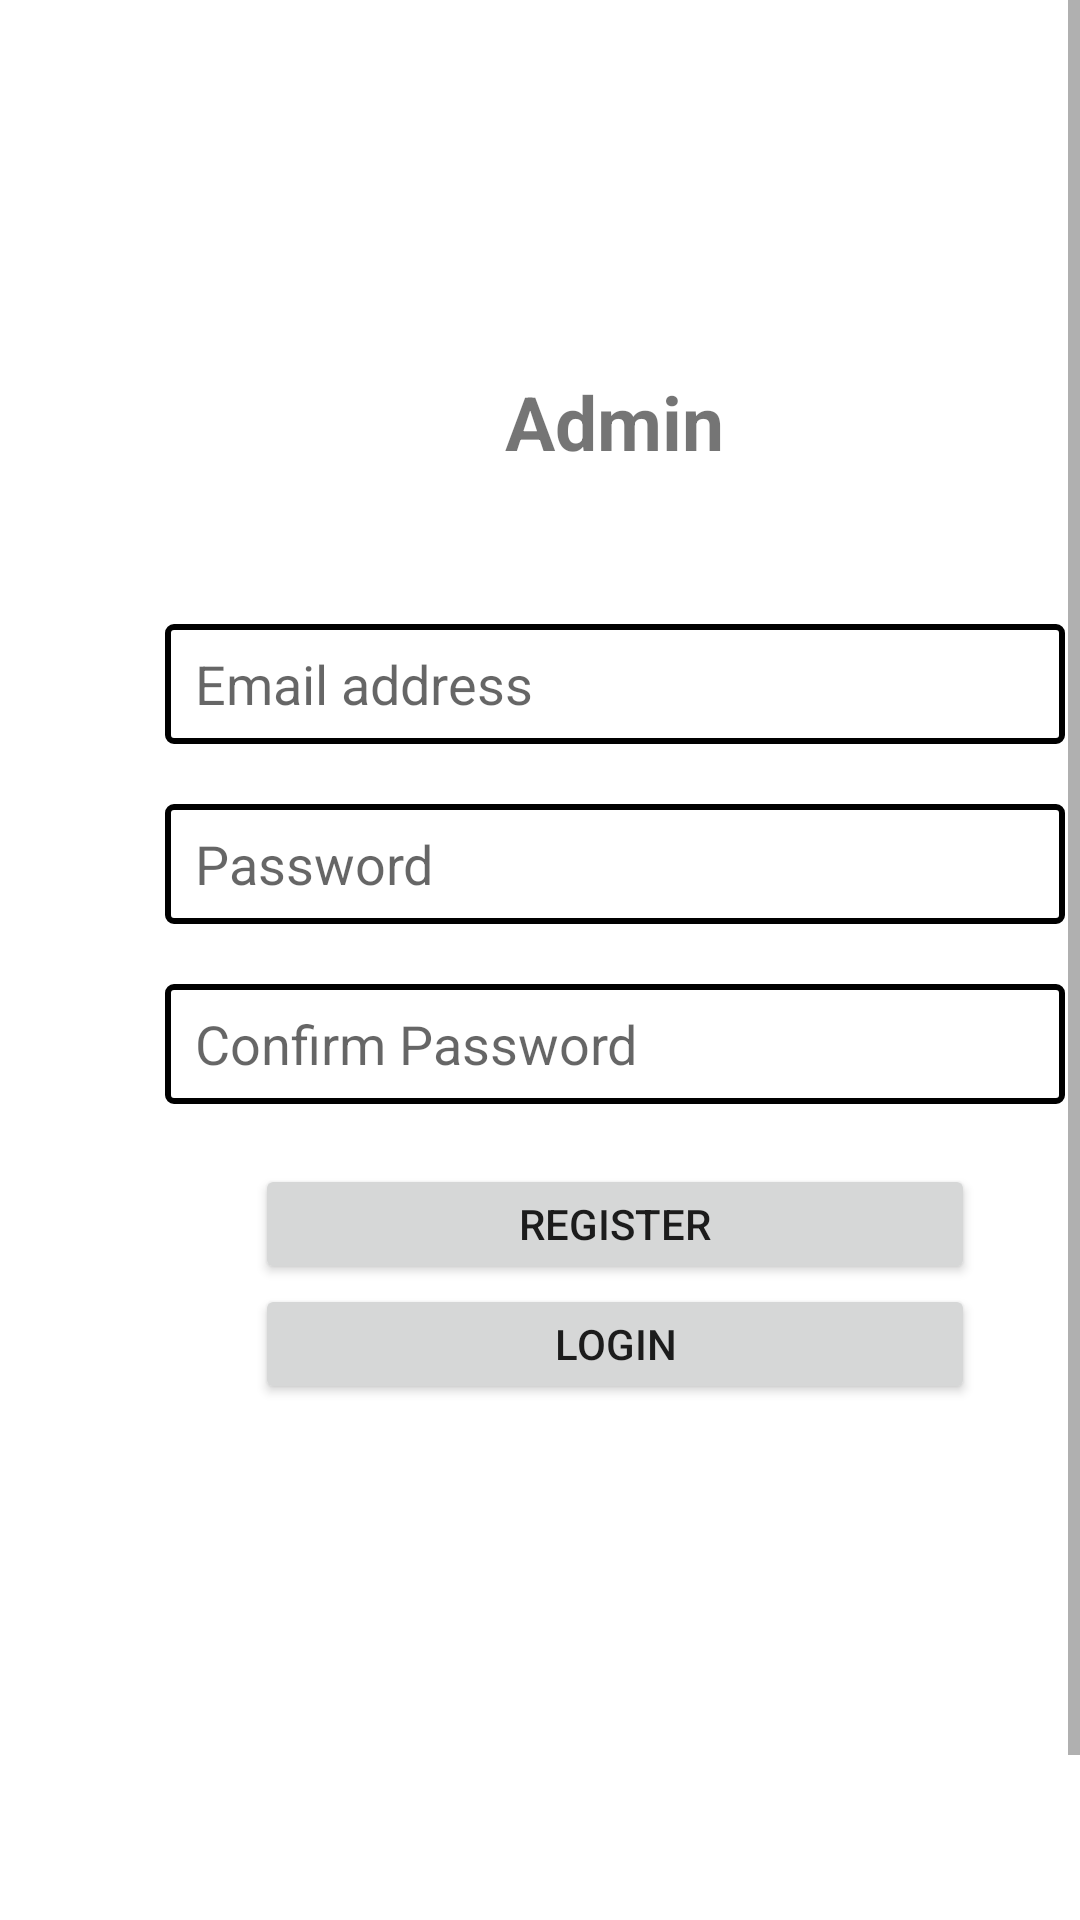

Write the Android layout XML for this screen, with the resource values it uses.
<!-- AndroidManifest.xml: application theme AppTheme -->
<!-- res/layout/activity_register.xml -->
<?xml version="1.0" encoding="utf-8"?>
<LinearLayout xmlns:android="http://schemas.android.com/apk/res/android"
    xmlns:app="http://schemas.android.com/apk/res-auto"
    xmlns:tools="http://schemas.android.com/tools"
    android:layout_width="match_parent"
    android:layout_height="match_parent"
    tools:context=".RegisterActivity"
    android:orientation="vertical"
    android:gravity="center_horizontal">



    <ScrollView
        android:layout_width="match_parent"
        android:layout_height="match_parent">

        <LinearLayout
            android:layout_width="match_parent"
            android:layout_height="wrap_content"
            android:orientation="vertical" >

            <LinearLayout
                android:layout_width="380dp"
                android:layout_height="700dp"
                android:paddingLeft="30dp"
                android:orientation="vertical"
                android:gravity="center_horizontal">

                    <TextView
                        android:id="@+id/txtData"
                        android:layout_width="173dp"
                        android:layout_height="35dp"
                        android:layout_marginTop="123dp"
                        android:gravity="center"
                        android:text="Admin"
                        android:textColorHighlight="#00613232"
                        android:textSize="25sp"
                        android:textStyle="bold"
                        app:fontFamily="sans-serif" />

                    <EditText
                        android:id="@+id/txtEmail"
                        android:layout_width="300dp"
                        android:layout_height="40dp"
                        android:paddingLeft="10dp"
                        android:background="@drawable/border"
                        android:layout_marginTop="50dp"
                        android:hint="Email address"
                        android:inputType="textEmailAddress"  />

                    <EditText
                        android:id="@+id/txtPassword"
                        android:layout_width="300dp"
                        android:layout_height="40dp"
                        android:layout_marginTop="20dp"
                        android:paddingLeft="10dp"
                        android:background="@drawable/border"
                        android:hint="Password"
                        android:inputType="textPassword" />
                    <EditText
                        android:id="@+id/txtconfirmPassword"
                        android:layout_width="300dp"
                        android:layout_height="40dp"
                        android:layout_marginTop="20dp"
                        android:paddingLeft="10dp"
                        android:background="@drawable/border"
                        android:hint="Confirm Password"
                        android:inputType="textPassword" />

                    <Button
                        android:id="@+id/btnRegister"
                        android:layout_width="240dp"
                        android:layout_height="40dp"
                        android:layout_marginTop="20dp"
                        android:text="Register"
                        />
                    <Button
                        android:id="@+id/btnLogin"
                        android:layout_width="240dp"
                        android:layout_height="40dp"
                            android:text="LogIn"
                        />


            </LinearLayout>
        </LinearLayout>
    </ScrollView>



</LinearLayout>
<!-- resources referenced by this layout -->
<resources>
  <!-- drawable border (drawable) -->
  <?xml version="1.0" encoding="utf-8"?>
  <selector xmlns:android="http://schemas.android.com/apk/res/android"
      >
      <item>
          <shape android:shape="rectangle">
              <solid android:color="#ffffff"/>
              <corners android:radius="2dp" />
              <stroke
                  android:width="2dp"
                  android:color="#000000"
                  />
          </shape>
      </item>
  </selector>
  <style name="AppTheme" parent="Theme.MaterialComponents.Light.DarkActionBar">
          
          <item name="colorPrimary">@color/colorPrimary</item>
          <item name="colorPrimaryDark">@color/colorPrimaryDark</item>
          <item name="colorAccent">@color/colorAccent</item>
  
      </style>
  <!-- not gathered from this repository: default colours our renderer supplied (Android Studio template values) -->
  <color name="colorPrimary">#FF6200EE</color>
  <color name="colorPrimaryDark">#FF3700B3</color>
  <color name="colorAccent">#FF03DAC5</color>
</resources>
